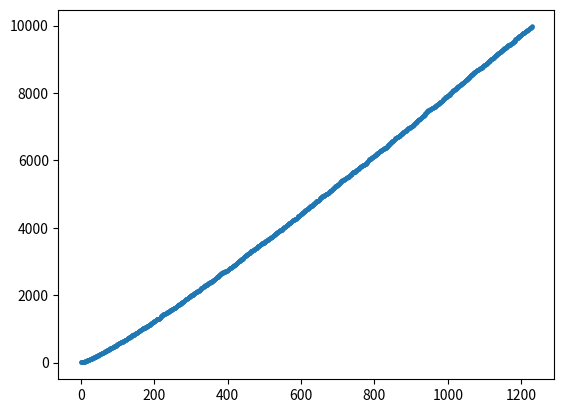

This chart was generated by the following Python code:
import matplotlib.pyplot as plt
import math

def is_prime(x):
    if x >= 2:
        for y in range(2,x):
            if not ( x % y ):
                return False
    else:
        return False
    return True

def check_palindrome(x):
    new_x = list(map(int, str(x)) )
    palindrome = False
    if (new_x) == (new_x)[::-1]:
        palindrome = True
    return palindrome

palindromes = []
x_coords = []
x = 0
for i in range(1,10000):
    if is_prime(i):
        x += 1
        x_coords.append(x)
        palindromes.append(i)

print(palindromes)

plt.scatter(x_coords,palindromes,s=5)
plt.show()
